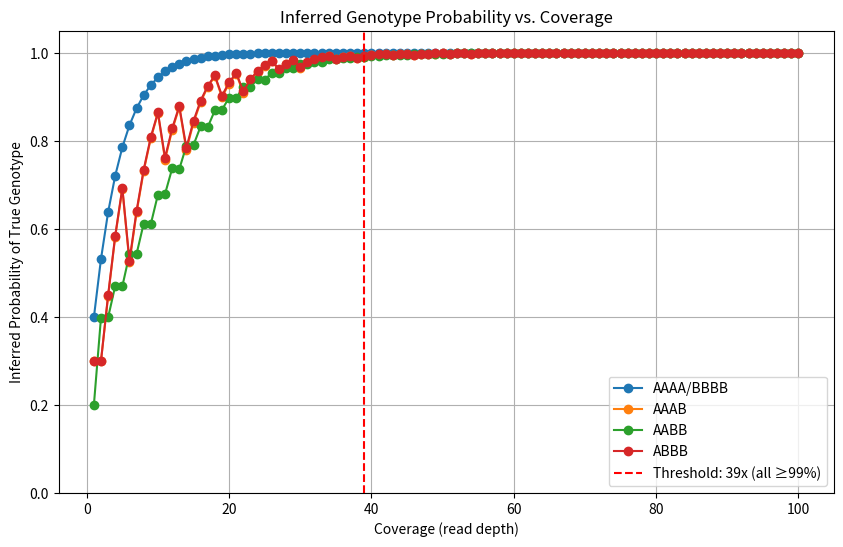

Write Python code to recreate this figure.
import matplotlib.pyplot as plt
from math import comb

###############################################################################
# ORIGINAL FUNCTION: calculate_probabilities (unchanged)
###############################################################################
def calculate_probabilities(a, b):
    # Probabilities from heuristic
    # 0:AAAA, 1:AAAB, 2:AABB, 3:ABBB, 4:BBBB
    e = 0.001
    p_values = {
        0: 1 - e,       # AAAA
        1: 3/4 + e,     # AAAB
        2: 2/4 + e,     # AABB
        3: 1/4 + e,     # ABBB
        4: 0 + e        # BBBB
    }

    def binomial_probability(n, k, p):
        return comb(n, k) * (p ** k) * ((1 - p) ** (n - k))

    n = a + b
    if a == 0 and b == 0:
        print("No reads.")
        return

    probs = {}
    for dosage, p in p_values.items():
        val = binomial_probability(n, a, p)
        if val > 1:
            val = 0
        if val < 0:
            val = 0
        probs[dosage] = val

    total_prob = sum(probs.values())
    if total_prob == 0:
        print("No reads.")
        return

    probabilities = {k: v / total_prob for k, v in probs.items()}

    # Print out the probabilities for all dosage categories
    for dosage, prob in probabilities.items():
        print(f"Dosage = {dosage}: Probability = {prob:.4f}")

    return probabilities

###############################################################################
# SIMULATION PARAMETERS AND READ GENERATION
###############################################################################
# Define ideal fractions for read generation without error:
# For genotype:
#   0 (AAAA): 1.0 (100% A, 0% B)
#   1 (AAAB): 0.75 (75% A, 25% B)
#   2 (AABB): 0.50 (50% A, 50% B)
#   3 (ABBB): 0.25 (25% A, 75% B)
# We omit genotype 4 (BBBB) because it is symmetric to AAAA.
ideal_fractions = {
    0: 1.0,   # AAAA (represents both AAAA and BBBB)
    1: 0.75,  # AAAB
    2: 0.50,  # AABB
    3: 0.25   # ABBB
}

# We'll simulate for these four genotype cases.
genotypes_to_simulate = [0, 1, 2, 3]

# Read depth (coverage) range: 1x to 100x
coverages = list(range(1, 101))

# Dictionary to store the inferred probability (from calculate_probabilities)
# for each genotype at each coverage.
# Format: probability_results[genotype] = [prob_at_depth1, prob_at_depth2, ..., prob_at_depth100]
probability_results = {geno: [] for geno in genotypes_to_simulate}

###############################################################################
# SIMULATION LOOP: For each read depth and for each genotype,
# generate ideal read counts and compute the inferred probability.
###############################################################################
for depth in coverages:
    for geno in genotypes_to_simulate:
        frac_A = ideal_fractions[geno]
        # Generate perfect read counts:
        # For example, for AAAB (geno 1) at a depth of 20, we aim for 75% A.
        ref_reads = int(round(depth * frac_A))
        alt_reads = depth - ref_reads

        # Call the original function (which applies the post-treatment error e=0.001)
        probs = calculate_probabilities(ref_reads, alt_reads)
        if probs is None:
            probability_results[geno].append(0)
        else:
            # Record the probability assigned to the true genotype (geno)
            probability_results[geno].append(probs.get(geno, 0))

###############################################################################
# DETERMINE THE MINIMUM COVERAGE WHERE EACH GENOTYPE HAS >= 99% INFERRED PROBABILITY
###############################################################################
# We want the minimum coverage at which, for all simulated genotypes, the inferred probability is at least 0.99.
threshold_coverage = None
for i, depth in enumerate(coverages):
    # Check if all four genotypes have probability >= 0.99 at this coverage
    if all(probability_results[geno][i] >= 0.99 for geno in genotypes_to_simulate):
        threshold_coverage = depth
        break

###############################################################################
# COMPOSITE PLOT: Plot the Inferred Probability vs. Coverage for Each Genotype
###############################################################################
plt.figure(figsize=(10, 6))
genotype_labels = {
    0: "AAAA/BBBB",  # representing AAAA and BBBB
    1: "AAAB",
    2: "AABB",
    3: "ABBB"
}

for geno in genotypes_to_simulate:
    plt.plot(coverages, probability_results[geno], marker='o', label=genotype_labels[geno])

# Mark the threshold coverage with a vertical line if found.
if threshold_coverage is not None:
    plt.axvline(x=threshold_coverage, color='red', linestyle='--',
                label=f"Threshold: {threshold_coverage}x (all ≥99%)")

plt.xlabel("Coverage (read depth)")
plt.ylabel("Inferred Probability of True Genotype")
plt.title("Inferred Genotype Probability vs. Coverage")
plt.ylim(0, 1.05)
plt.legend()
plt.grid(True)
plt.savefig(r"C:\Users\<user>\OneDrive - Plant and Food Research\potato\potato_bioinformatics\results\ready\haplotype\dosage_accuracy.png", dpi=600)

plt.show()
